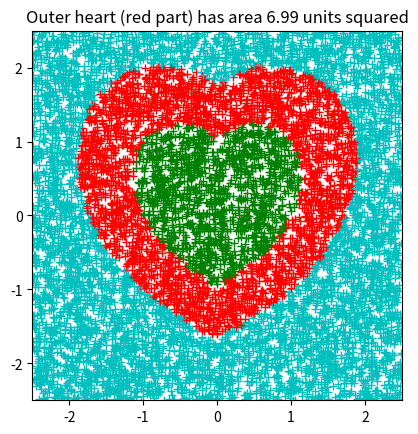

The script that saved this image:
"""
How big is your heart?

Approximates the area between a smaller heart and a larger heart by throwing
darts onto a dartboard. Displays a plot and the approximated area
"""
from random import uniform
import matplotlib.pyplot as plt 

n=10000 #n darts are to be thrown
r=2.5 #the x and y coordinates of the darts can range from -r to r
s1=3 #size of bigger heart
s2=1 #size of smaller heart
# Set up the graph
plt.figure()            # creates new plot
ax= plt.gca()           # gets current axes
ax.set_aspect('equal')  # unit lengths on x- and y-axis are equal (equal scaling)
plt.axis((-r, r, -r, r)) # x and y axes both range from -r to r

# Simulate dart throwing
hits= 0   # no. of darts in between the two hearts so far
for k in range(n):
    # Throw dart
    x= uniform(-r, r)
    y= uniform(-r, r)
    if (x**2+y**2-s1)**3<=x**2*y**3:
        #dart is inside the bigger heart
        if (x**2+y**2-s2)**3<=x**2*y**3:
            #dart is in the smaller heart
            plt.plot(x, y, 'g+')
        else:
            #dart is in between the two hearts
            hits=hits+1
            plt.plot(x, y, 'r+')
    else:
        #dart is outside both hearts
        plt.plot(x, y, 'c+')
area=hits/n*(2*r)**2 #area approximation formula
plt.title(f'Outer heart (red part) has area {area:.2f} units squared')
plt.show()